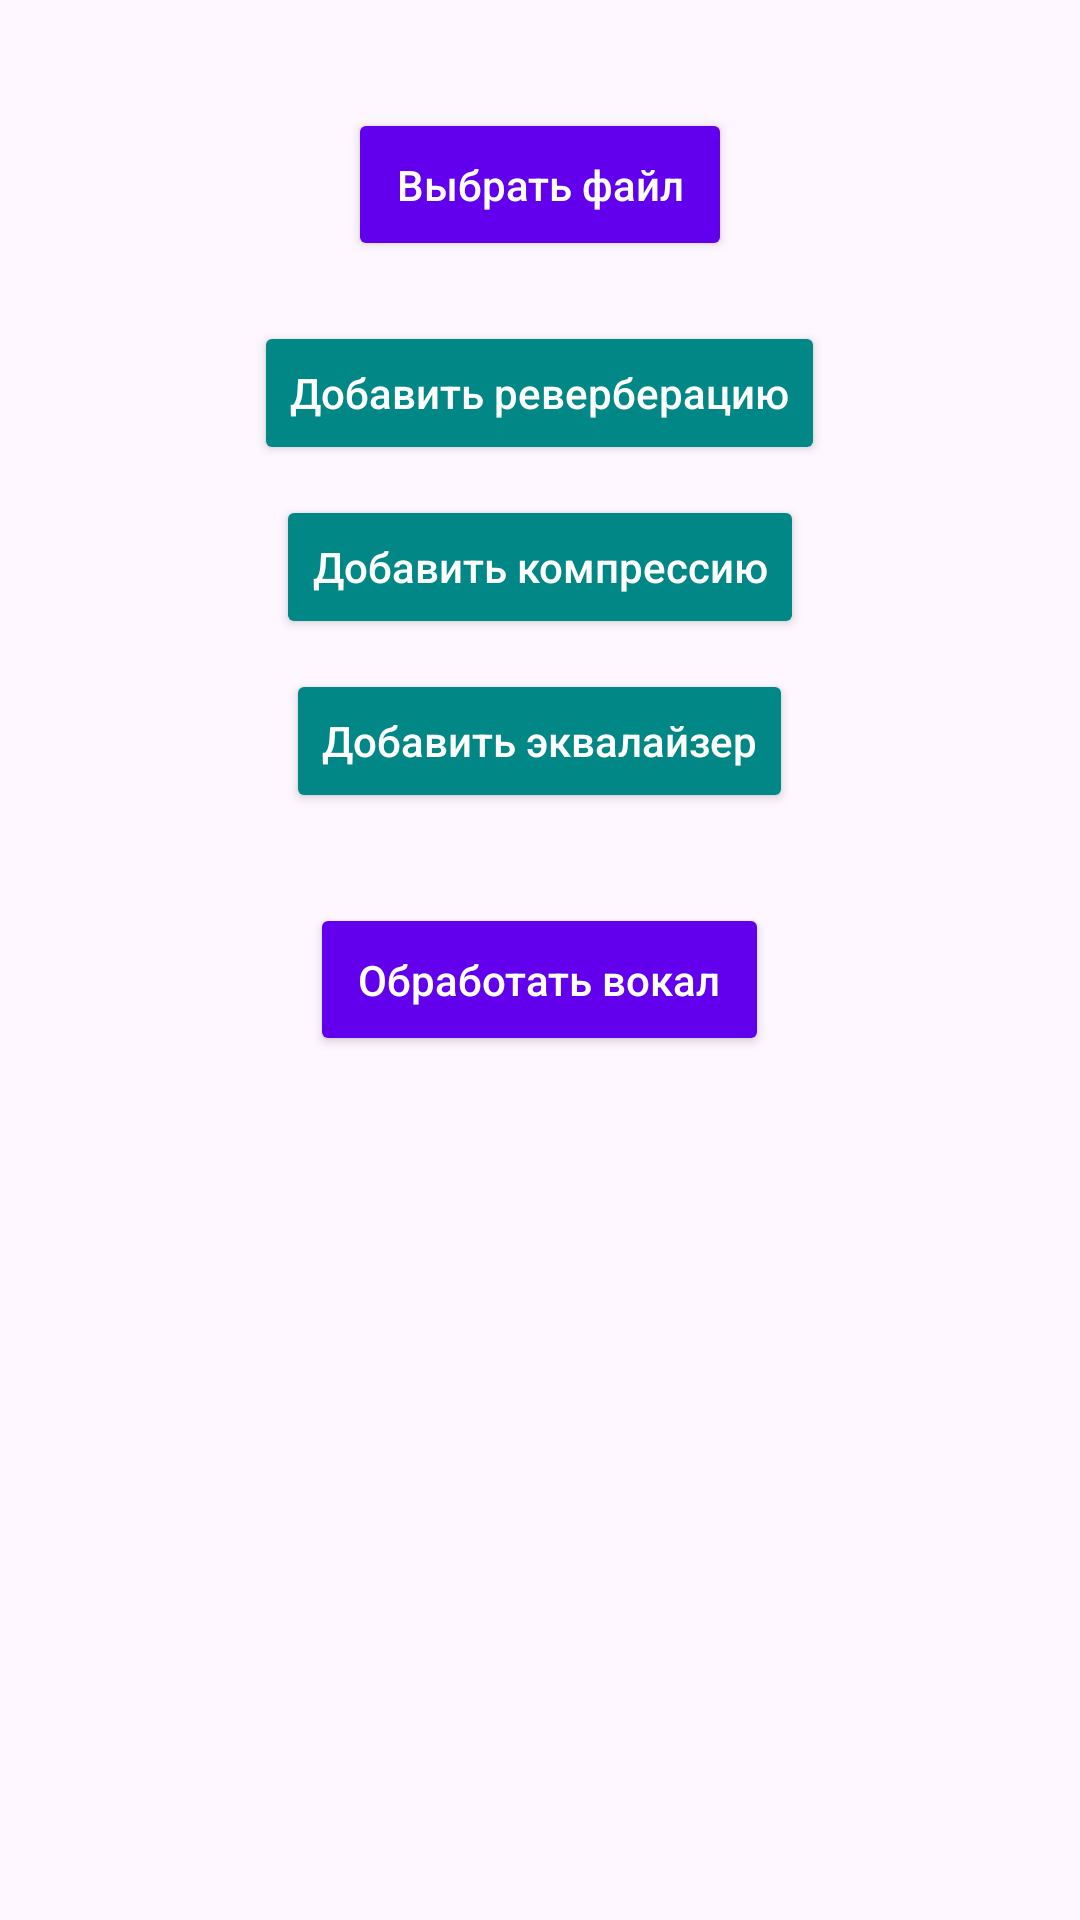

Write the Android layout XML for this screen, with the resource values it uses.
<!-- AndroidManifest.xml: application theme Theme.AKAP -->
<!-- res/layout/activity_vocal_processing.xml -->
<?xml version="1.0" encoding="utf-8"?>
<RelativeLayout xmlns:android="http://schemas.android.com/apk/res/android"
    xmlns:tools="http://schemas.android.com/tools"
    android:layout_width="match_parent"
    android:layout_height="match_parent"
    android:padding="16dp">

    
    <Button
        android:id="@+id/btnSelectFile"
        android:layout_width="wrap_content"
        android:layout_height="wrap_content"
        android:text="Выбрать файл"
        android:layout_centerHorizontal="true"
        android:layout_marginTop="20dp"
        android:backgroundTint="@color/purple_500"
        android:textColor="@color/white"
        android:padding="16dp"
        android:textAllCaps="false"
        android:elevation="4dp" />

    
    <Button
        android:id="@+id/btnAddReverb"
        android:layout_width="wrap_content"
        android:layout_height="wrap_content"
        android:text="Добавить реверберацию"
        android:layout_below="@id/btnSelectFile"
        android:layout_marginTop="20dp"
        android:layout_centerHorizontal="true"
        android:backgroundTint="@color/teal_700"
        android:textColor="@color/white"
        android:padding="12dp"
        android:textAllCaps="false"
        android:elevation="4dp" />

    <Button
        android:id="@+id/btnAddCompression"
        android:layout_width="wrap_content"
        android:layout_height="wrap_content"
        android:text="Добавить компрессию"
        android:layout_below="@id/btnAddReverb"
        android:layout_marginTop="10dp"
        android:layout_centerHorizontal="true"
        android:backgroundTint="@color/teal_700"
        android:textColor="@color/white"
        android:padding="12dp"
        android:textAllCaps="false"
        android:elevation="4dp" />

    <Button
        android:id="@+id/btnAddEqualizer"
        android:layout_width="wrap_content"
        android:layout_height="wrap_content"
        android:text="Добавить эквалайзер"
        android:layout_below="@id/btnAddCompression"
        android:layout_marginTop="10dp"
        android:layout_centerHorizontal="true"
        android:backgroundTint="@color/teal_700"
        android:textColor="@color/white"
        android:padding="12dp"
        android:textAllCaps="false"
        android:elevation="4dp" />

    
    <Button
        android:id="@+id/btnApplyProcessing"
        android:layout_width="wrap_content"
        android:layout_height="wrap_content"
        android:text="Обработать вокал"
        android:layout_below="@id/btnAddEqualizer"
        android:layout_marginTop="30dp"
        android:layout_centerHorizontal="true"
        android:backgroundTint="@color/purple_500"
        android:textColor="@color/white"
        android:padding="16dp"
        android:textAllCaps="false"
        android:elevation="4dp" />

</RelativeLayout>
<!-- resources referenced by this layout -->
<resources>
  <color name="purple_500">#FF6200EE</color>
  <color name="teal_700">#018786</color>
  <color name="white">#FFFFFFFF</color>
  <style name="Theme.AKAP" parent="Base.Theme.AKAP" />
  <style name="Base.Theme.AKAP" parent="Theme.Material3.DayNight.NoActionBar">
          
          
      </style>
</resources>
